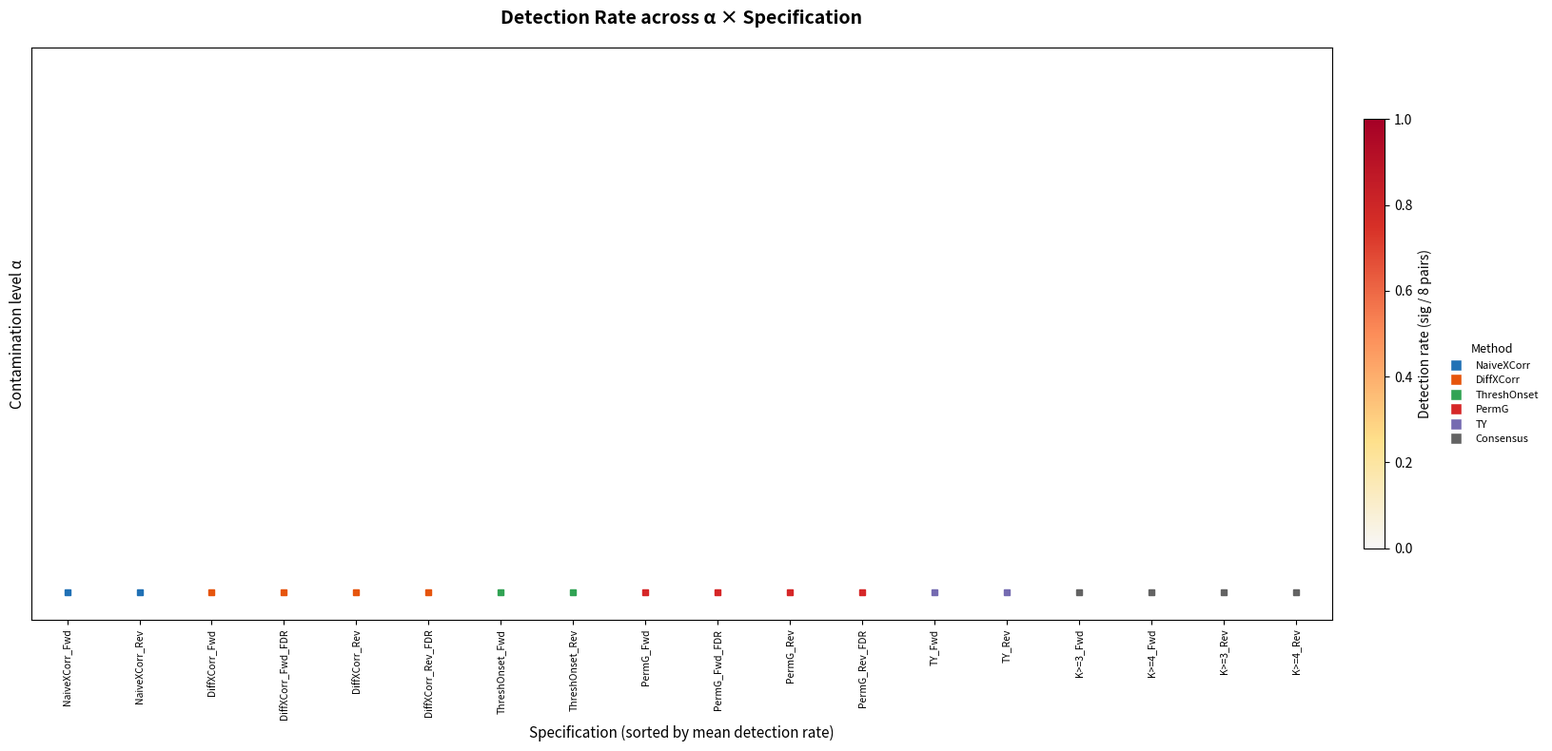

The matplotlib source for this figure:
#!/usr/bin/env python3
"""
Specification Curve Analysis for Distributional Canary Collapse.

For each experiment (alpha):
  For each specification (method x direction x correction x K-threshold):
    Extract binary detection conclusion from 8 canary-downstream pairs.

Output:
  1. spec_curve_a075.pdf/png  — Full specification curve for alpha=0.75
  2. spec_curve_a050.pdf/png  — Transition regime
  3. spec_curve_comparison.pdf/png — Side-by-side alpha=0.50 vs 0.75
  4. spec_curve_heatmap.pdf/png — alpha x specification heatmap (main figure)
  5. spec_curve_results.json   — Full results
  6. spec_curve_stats.json     — Summary statistics
"""

import json
import os
import sys
import numpy as np
import matplotlib
matplotlib.use('Agg')
import matplotlib.pyplot as plt
from matplotlib.colors import LinearSegmentedColormap
from collections import OrderedDict

BASE_DIR = "./results/alpha_sweep"
OUTPUT_DIR = "./results/spec_curve_analysis"

ALPHA_DIR_MAP = OrderedDict([
    (0.00, "a000_s42_fp32"),
    (0.05, "a005_s42_fp32_v3_d080"),
    (0.10, "a010_s42_fp32"),
    (0.25, "a025_s42_fp32"),
    (0.30, "a030_s42_fp32"),
    (0.35, "a035_s42_fp32"),
    (0.40, "a040_s42_fp32"),
    (0.45, "a045_s42_fp32"),
    (0.46, "a046_s42_fp32"),
    (0.48, "a048_s42_fp32"),
    (0.50, "a050_s42_fp32"),
    (0.52, "a052_s42_fp32"),
    (0.60, "a060_s42_fp32_v4"),
    (0.65, "a065_s42_fp32"),
    (0.70, "a070_s42_fp32"),
    (0.75, "a075_s42_fp32"),
])

METHODS = ['naive_xcorr', 'diff_xcorr', 'threshold_onset', 'perm_granger', 'ty_granger']
METHOD_LABEL = {
    'naive_xcorr': 'NaiveXCorr',
    'diff_xcorr': 'DiffXCorr',
    'threshold_onset': 'ThreshOnset',
    'perm_granger': 'PermG',
    'ty_granger': 'TY',
}
HAS_FDR = {'diff_xcorr', 'perm_granger'}

METHOD_COLOR = {
    'NaiveXCorr': '#2171b5',
    'DiffXCorr': '#e6550d',
    'ThreshOnset': '#31a354',
    'PermG': '#d62728',
    'TY': '#756bb1',
}
CONSENSUS_COLOR = '#636363'


def build_specs():
    specs = []
    for method in METHODS:
        label = METHOD_LABEL[method]
        for direction in ['forward', 'reverse']:
            d = 'Fwd' if direction == 'forward' else 'Rev'
            specs.append({
                'name': f"{label}_{d}",
                'method': method, 'direction': direction,
                'correction': 'none', 'type': 'method',
                'label': label,
            })
            if method in HAS_FDR:
                specs.append({
                    'name': f"{label}_{d}_FDR",
                    'method': method, 'direction': direction,
                    'correction': 'fdr', 'type': 'method',
                    'label': label,
                })
    for direction in ['forward', 'reverse']:
        d = 'Fwd' if direction == 'forward' else 'Rev'
        for K in [3, 4]:
            specs.append({
                'name': f"K>={K}_{d}",
                'direction': direction, 'type': 'consensus', 'K': K,
                'label': f"K>={K}",
            })
    return specs


def extract_detection(pair, spec):
    dir_data = pair.get(spec['direction'], {})
    if spec['type'] == 'method':
        md = dir_data.get(spec['method'], {})
        if spec['correction'] == 'fdr':
            return int(bool(md.get('significant_fdr', False)))
        return int(bool(md.get('significant', False)))
    elif spec['type'] == 'consensus':
        count = sum(
            1 for m in METHODS
            if dir_data.get(m, {}).get('significant', False)
        )
        return int(count >= spec['K'])
    return 0


def load_experiment(alpha):
    dir_name = ALPHA_DIR_MAP.get(alpha)
    if not dir_name:
        return None
    path = os.path.join(BASE_DIR, dir_name, "analysis", "5method_leadlag.json")
    if not os.path.exists(path):
        return None
    with open(path) as f:
        return json.load(f)


def spec_color(spec_name):
    for key, c in METHOD_COLOR.items():
        if spec_name.startswith(key):
            return c
    return CONSENSUS_COLOR


def plot_spec_curve(results, specs, alpha_val, filename):
    if alpha_val not in results:
        print(f"  skip α={alpha_val}: no data")
        return
    rates = results[alpha_val]
    sorted_items = sorted(rates.items(), key=lambda x: (-x[1], x[0]))
    names = [s[0] for s in sorted_items]
    values = [s[1] for s in sorted_items]
    colors = [spec_color(n) for n in names]

    spec_map = {s['name']: s for s in specs}

    fig = plt.figure(figsize=(14, 8))
    gs = fig.add_gridspec(2, 1, height_ratios=[2.5, 2], hspace=0.02)
    ax_top = fig.add_subplot(gs[0])
    ax_bot = fig.add_subplot(gs[1], sharex=ax_top)

    x = np.arange(len(names))
    ax_top.bar(x, values, color=colors, edgecolor='white', linewidth=0.5, width=0.85)
    ax_top.set_ylabel('Detection rate (sig pairs / 8)', fontsize=11)
    ax_top.set_title(f'Specification Curve — α = {alpha_val:.2f}', fontsize=13, fontweight='bold')
    ax_top.set_ylim(0, 1.08)
    ax_top.axhline(0.5, color='#aaaaaa', ls='--', lw=0.7)
    ax_top.set_xlim(-0.6, len(names) - 0.4)
    for spine in ['top', 'right', 'bottom']:
        ax_top.spines[spine].set_visible(False)
    ax_top.tick_params(bottom=False, labelbottom=False)

    rows = [
        ('Method', lambda s: spec_map[s].get('label', '?')),
        ('Direction', lambda s: 'Fwd' if 'Fwd' in s else 'Rev'),
        ('Correction', lambda s: 'FDR' if s.endswith('_FDR') else ('—' if spec_map[s]['type'] == 'consensus' else 'None')),
    ]

    all_vals_per_row = []
    for rname, fn in rows:
        vals = sorted(set(fn(n) for n in names))
        all_vals_per_row.append((rname, vals, fn))

    y = 0
    yticks = []
    ytick_labels = []
    for rname, vals, fn in all_vals_per_row:
        for vi, v in enumerate(vals):
            for xi, n in enumerate(names):
                if fn(n) == v:
                    c = spec_color(n) if rname == 'Method' else ('#333333' if fn(n) in ('Fwd', 'FDR') else '#aaaaaa')
                    ax_bot.plot(xi, y, 's', color=c, markersize=5.5, alpha=0.85)
            yticks.append(y)
            ytick_labels.append(v)
            y += 1
        y += 0.6

    ax_bot.set_ylim(y - 0.6, -0.8)
    ax_bot.set_yticks(yticks)
    ax_bot.set_yticklabels(ytick_labels, fontsize=8)
    for spine in ax_bot.spines.values():
        spine.set_visible(False)
    ax_bot.tick_params(left=False, bottom=False, labelbottom=False)

    cat_y = 0
    for rname, vals, fn in all_vals_per_row:
        mid = cat_y + (len(vals) - 1) / 2
        ax_bot.text(-2.0, mid, rname, ha='right', va='center', fontsize=9, fontweight='bold',
                    transform=ax_bot.get_yaxis_transform())
        cat_y += len(vals) + 0.6

    for ext in ['pdf', 'png']:
        fig.savefig(os.path.join(OUTPUT_DIR, f"{filename}.{ext}"), dpi=200, bbox_inches='tight')
    plt.close(fig)
    print(f"  saved {filename}")


def plot_comparison(results, specs):
    if 0.50 not in results or 0.75 not in results:
        print("  skip comparison: missing data")
        return

    fig, axes = plt.subplots(1, 2, figsize=(16, 5.5), sharey=True)
    for ax, alpha_val, subtitle in zip(
        axes, [0.50, 0.75], ['α = 0.50  (transition)', 'α = 0.75  (detection)']
    ):
        rates = results[alpha_val]
        sorted_items = sorted(rates.items(), key=lambda x: (-x[1], x[0]))
        names = [s[0] for s in sorted_items]
        values = [s[1] for s in sorted_items]
        colors = [spec_color(n) for n in names]
        x = np.arange(len(names))
        ax.bar(x, values, color=colors, edgecolor='white', linewidth=0.5, width=0.85)
        ax.set_title(subtitle, fontsize=12, fontweight='bold')
        ax.set_ylim(0, 1.08)
        ax.axhline(0.5, color='#aaaaaa', ls='--', lw=0.7)
        ax.set_xticks(x)
        ax.set_xticklabels(names, rotation=90, fontsize=6.5)
        ax.spines['top'].set_visible(False)
        ax.spines['right'].set_visible(False)
    axes[0].set_ylabel('Detection rate', fontsize=11)
    fig.suptitle('Specification Curve: Transition vs Detection Regime',
                 fontsize=14, fontweight='bold', y=1.01)
    plt.tight_layout()
    for ext in ['pdf', 'png']:
        fig.savefig(os.path.join(OUTPUT_DIR, f"spec_curve_comparison.{ext}"), dpi=200, bbox_inches='tight')
    plt.close(fig)
    print("  saved spec_curve_comparison")


def plot_heatmap(results, specs):
    alpha_list = sorted(results.keys())
    spec_names = [s['name'] for s in specs]

    mean_rates = {
        sn: np.mean([results[a].get(sn, 0) for a in alpha_list])
        for sn in spec_names
    }
    sorted_sn = sorted(spec_names, key=lambda s: -mean_rates[s])

    mat = np.full((len(alpha_list), len(sorted_sn)), np.nan)
    for i, a in enumerate(alpha_list):
        for j, sn in enumerate(sorted_sn):
            mat[i, j] = results[a].get(sn, np.nan)

    cmap = LinearSegmentedColormap.from_list(
        'detect', ['#f7f7f7', '#fee08b', '#fc8d59', '#d73027', '#a50026'], N=256
    )

    fig, ax = plt.subplots(figsize=(17, 8))
    im = ax.imshow(mat, aspect='auto', cmap=cmap, vmin=0, vmax=1, interpolation='nearest')

    ax.set_xticks(np.arange(len(sorted_sn)))
    ax.set_xticklabels(sorted_sn, rotation=90, fontsize=7.5)
    ax.set_yticks(np.arange(len(alpha_list)))
    ax.set_yticklabels([f"α={a:.2f}" for a in alpha_list], fontsize=9)

    for i in range(len(alpha_list)):
        for j in range(len(sorted_sn)):
            v = mat[i, j]
            if np.isnan(v):
                continue
            tc = 'white' if v > 0.65 else 'black'
            frac = f"{v:.0%}" if v in (0, 1) else f"{v:.0%}"
            ax.text(j, i, frac, ha='center', va='center', fontsize=6.5, color=tc, fontweight='medium')

    top_colors = [spec_color(sn) for sn in sorted_sn]
    for j, c in enumerate(top_colors):
        ax.plot(j, -0.6, 's', color=c, markersize=5, clip_on=False)

    ax.set_title('Detection Rate across α × Specification', fontsize=14, fontweight='bold', pad=18)
    ax.set_xlabel('Specification (sorted by mean detection rate)', fontsize=11)
    ax.set_ylabel('Contamination level α', fontsize=11)

    cbar = plt.colorbar(im, ax=ax, shrink=0.75, pad=0.02)
    cbar.set_label('Detection rate (sig / 8 pairs)', fontsize=10)

    handles = [plt.Line2D([0], [0], marker='s', color='w', markerfacecolor=c, markersize=8, label=l)
               for l, c in METHOD_COLOR.items()]
    handles.append(plt.Line2D([0], [0], marker='s', color='w', markerfacecolor=CONSENSUS_COLOR,
                              markersize=8, label='Consensus'))
    ax.legend(handles=handles, loc='upper left', bbox_to_anchor=(1.08, 0.5),
              fontsize=8, frameon=False, title='Method', title_fontsize=9)

    plt.tight_layout()
    for ext in ['pdf', 'png']:
        fig.savefig(os.path.join(OUTPUT_DIR, f"spec_curve_heatmap.{ext}"), dpi=200, bbox_inches='tight')
    plt.close(fig)
    print("  saved spec_curve_heatmap")


def main():
    os.makedirs(OUTPUT_DIR, exist_ok=True)
    specs = build_specs()
    alphas = sorted(ALPHA_DIR_MAP.keys())

    print(f"Specifications defined: {len(specs)}")
    for s in specs:
        print(f"  {s['name']}")

    # --- Data collection ---
    print("\n=== DATA COLLECTION ===")
    results = {}
    missing = []
    for alpha in alphas:
        data = load_experiment(alpha)
        if data is None:
            missing.append(alpha)
            print(f"  α={alpha:.2f}: MISSING")
            continue
        pairs = data['pairs']
        n_pairs = len(pairs)
        results[alpha] = {}
        for spec in specs:
            detections = [extract_detection(p, spec) for p in pairs]
            results[alpha][spec['name']] = sum(detections) / n_pairs
        print(f"  α={alpha:.2f}: loaded ({n_pairs} pairs)")

    # --- Save results ---
    out_results = {f"{a:.2f}": v for a, v in sorted(results.items())}
    with open(os.path.join(OUTPUT_DIR, "spec_curve_results.json"), 'w') as f:
        json.dump(out_results, f, indent=2)
    print(f"\nSaved spec_curve_results.json ({len(results)} experiments × {len(specs)} specs)")

    # --- Statistics ---
    print("\n=== STATISTICS ===")
    stats = {}
    for alpha in sorted(results.keys()):
        rates = list(results[alpha].values())
        q25, q50, q75 = np.percentile(rates, [25, 50, 75])
        stats[f"{alpha:.2f}"] = {
            'median': round(float(q50), 4),
            'iqr': round(float(q75 - q25), 4),
            'mean': round(float(np.mean(rates)), 4),
            'std': round(float(np.std(rates)), 4),
            'min': round(float(min(rates)), 4),
            'max': round(float(max(rates)), 4),
            'n_always_detected': sum(1 for r in rates if r == 1.0),
            'n_never_detected': sum(1 for r in rates if r == 0.0),
            'n_specs': len(rates),
        }
        s = stats[f"{alpha:.2f}"]
        print(f"  α={alpha:.2f}: median={s['median']:.3f}  IQR={s['iqr']:.3f}  "
              f"always={s['n_always_detected']}/{s['n_specs']}  never={s['n_never_detected']}/{s['n_specs']}")

    with open(os.path.join(OUTPUT_DIR, "spec_curve_stats.json"), 'w') as f:
        json.dump(stats, f, indent=2)

    # --- Specification sensitivity ---
    print("\n=== SPECIFICATION SENSITIVITY (high-α ≥0.60 vs low-α ≤0.25) ===")
    spec_names = [s['name'] for s in specs]
    sensitivity = {}
    for sn in spec_names:
        high = [results[a][sn] for a in results if a >= 0.60]
        low = [results[a][sn] for a in results if a <= 0.25]
        mh = np.mean(high) if high else np.nan
        ml = np.mean(low) if low else np.nan
        delta = mh - ml
        sensitivity[sn] = {'high_mean': mh, 'low_mean': ml, 'delta': delta}
        print(f"  {sn:28s}  high={mh:.3f}  low={ml:.3f}  Δ={delta:+.3f}")

    robust = [sn for sn in spec_names
              if all(results[a].get(sn, 0) > 0 for a in results if a >= 0.60)]
    always_null = [sn for sn in spec_names
                   if all(results[a].get(sn, 0) == 0 for a in results if a <= 0.30)]
    print(f"\n  Robust at high-α (>0 for all α≥0.60): {robust}")
    print(f"  Consistently null at low-α (=0 for all α≤0.30): {always_null}")

    # --- Visualization ---
    print("\n=== GENERATING FIGURES ===")
    plot_spec_curve(results, specs, 0.75, "spec_curve_a075")
    plot_spec_curve(results, specs, 0.50, "spec_curve_a050")
    plot_comparison(results, specs)
    plot_heatmap(results, specs)

    print(f"\n=== DONE ===")
    print(f"All outputs in {OUTPUT_DIR}")
    if missing:
        print(f"Missing alphas: {missing}")


if __name__ == "__main__":
    main()
